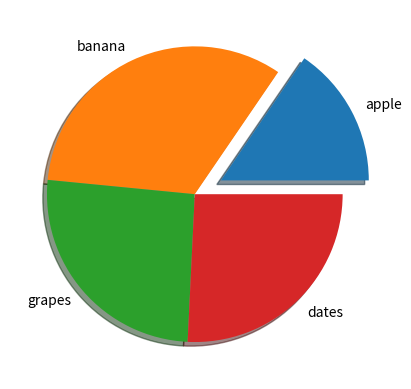

Reproduce this figure in Python.
#shadow
#pie chart by setting the shadow parameter to True:
#add a shadow:

import matplotlib.pyplot as plt
import numpy as np


y=np.array([15,32,25,25])
mylabels=["apple","banana","grapes","dates"]
myexplode=[0.2,0,0,0]

plt.pie(y,labels=mylabels,explode=myexplode,shadow=True)      #SHADOW
plt.show()